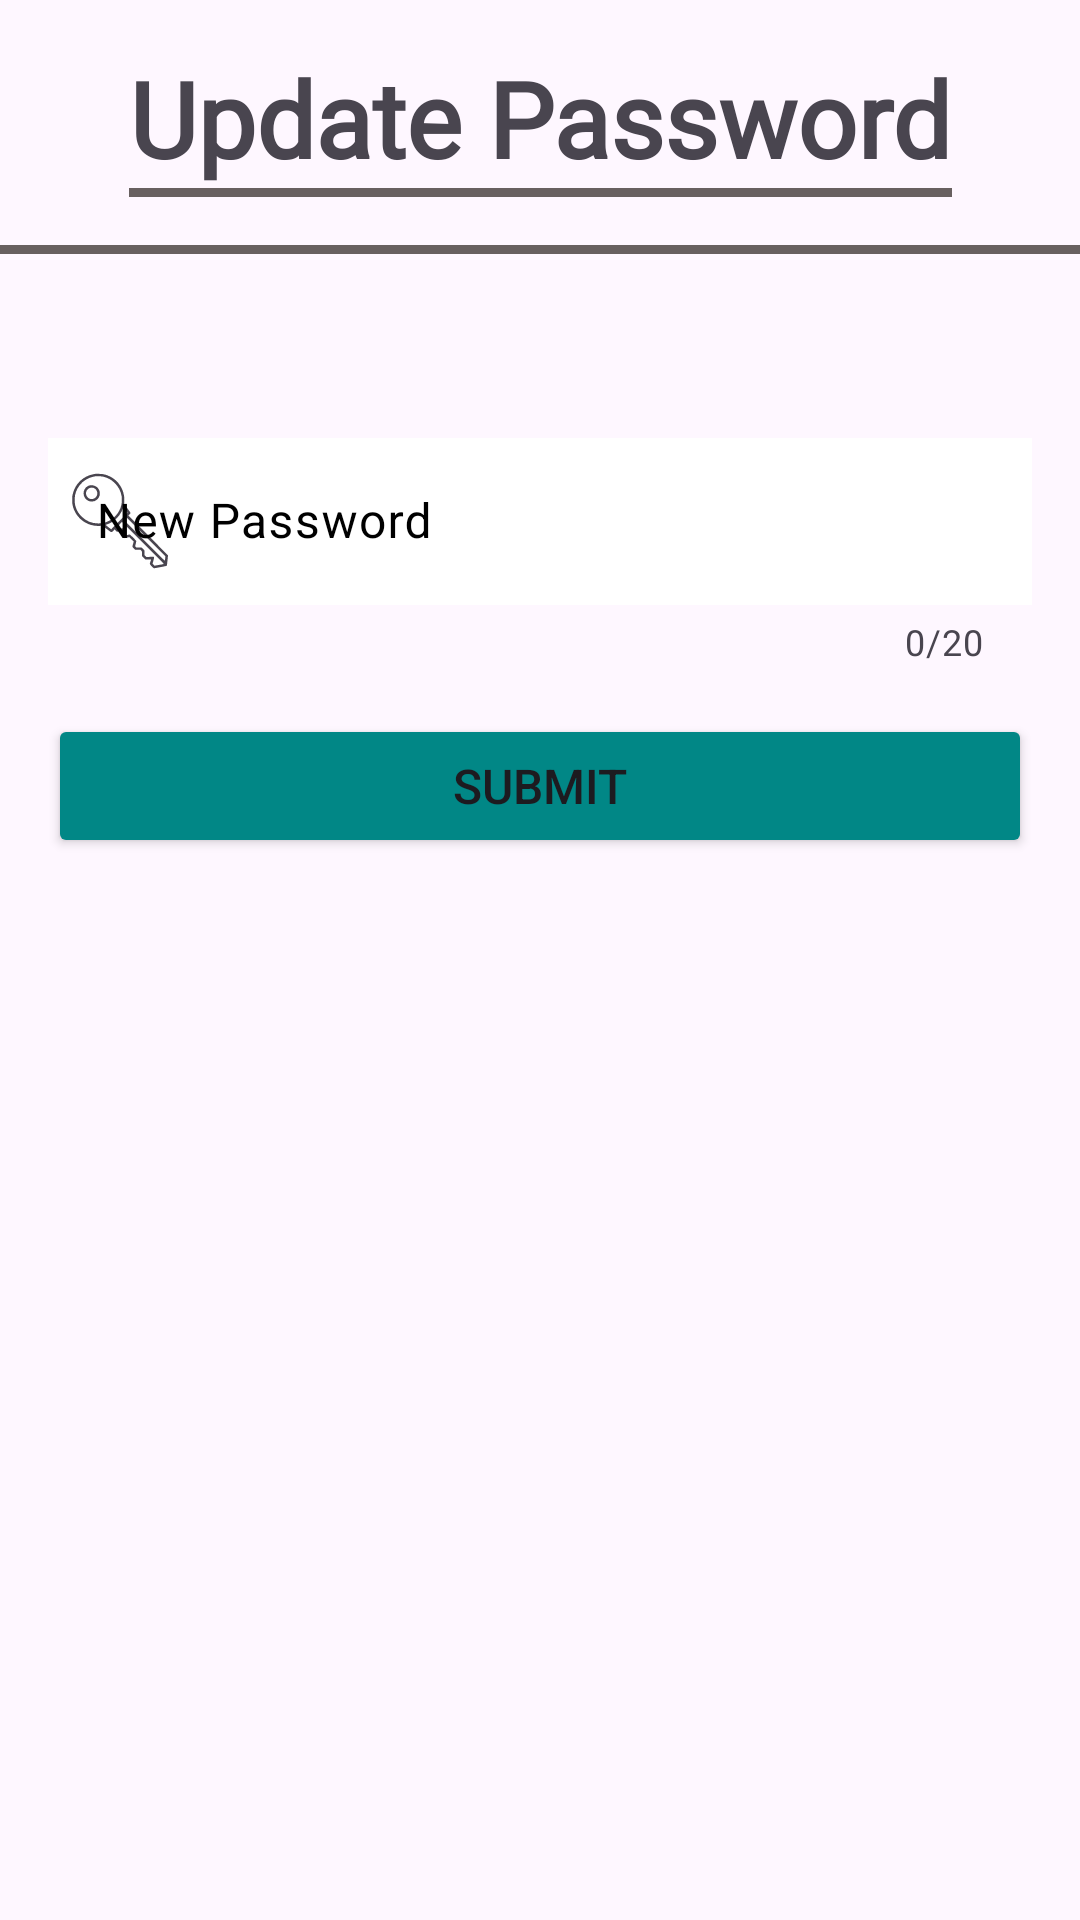

Layout XML and referenced resources for this Android screen:
<!-- AndroidManifest.xml: application theme Theme.MuscleFit -->
<!-- res/layout/activity_update_password.xml -->
<?xml version="1.0" encoding="utf-8"?>
<androidx.constraintlayout.widget.ConstraintLayout xmlns:android="http://schemas.android.com/apk/res/android"
    xmlns:app="http://schemas.android.com/apk/res-auto"
    xmlns:tools="http://schemas.android.com/tools"
    android:layout_width="match_parent"
    android:layout_height="match_parent"
    tools:context=".Activities.UpdatePassword">


    <TextView
        android:id="@+id/textView14"
        android:layout_width="wrap_content"
        android:layout_height="wrap_content"
        android:layout_marginTop="16dp"
        android:fontFamily="@font/aladin"
        android:text="@string/update_password"
        android:textSize="35sp"
        android:textStyle="bold"
        app:layout_constraintEnd_toEndOf="parent"
        app:layout_constraintStart_toStartOf="parent"
        app:layout_constraintTop_toTopOf="parent" />

    <View
        android:id="@+id/view10"
        android:layout_width="wrap_content"
        android:layout_height="3dp"
        android:layout_marginTop="16dp"
        android:background="#686060"
        app:layout_constraintEnd_toEndOf="parent"
        app:layout_constraintHorizontal_bias="0.0"
        app:layout_constraintStart_toStartOf="parent"
        app:layout_constraintTop_toBottomOf="@+id/view9" />

    <View
        android:id="@+id/view9"
        android:layout_width="0dp"
        android:layout_height="3dp"
        android:background="#686060"
        app:layout_constraintEnd_toEndOf="@+id/textView14"
        app:layout_constraintHorizontal_bias="0.0"
        app:layout_constraintStart_toStartOf="@+id/textView14"
        app:layout_constraintTop_toBottomOf="@+id/textView14" />

    <com.google.android.material.textfield.TextInputLayout
        android:id="@+id/newPassword"
        android:layout_width="match_parent"
        android:layout_height="wrap_content"
        android:layout_marginStart="16dp"
        android:layout_marginTop="56dp"
        android:layout_marginEnd="16dp"
        android:hint="@string/new_password"
        android:textColorHint="@color/black"
        app:errorEnabled="false"
        app:counterEnabled="true"
        app:counterMaxLength="20"
        app:layout_constraintEnd_toEndOf="parent"
        app:layout_constraintHorizontal_bias="0.5"
        app:layout_constraintStart_toStartOf="parent"
        app:layout_constraintTop_toBottomOf="@+id/view10"
        app:layout_constraintVertical_chainStyle="packed"
        app:startIconDrawable="@drawable/key">

        <com.google.android.material.textfield.TextInputEditText
            android:layout_width="match_parent"
            android:layout_height="wrap_content"
            android:background="@color/white"
            android:contentDescription="@string/enter_new_password"
            android:minHeight="48dp"
            android:inputType="textPassword"
            android:textColor="@color/black" />
    </com.google.android.material.textfield.TextInputLayout>

    <Button
        android:id="@+id/updatePasswordButton"
        android:layout_width="0dp"
        android:layout_height="wrap_content"
        android:layout_marginTop="16dp"
        android:backgroundTint="@color/teal_700"
        android:text="@string/submit"
        android:textAllCaps="true"
        android:textSize="16sp"
        app:cornerRadius="10dp"
        app:layout_constraintEnd_toEndOf="@+id/newPassword"
        app:layout_constraintStart_toStartOf="@+id/newPassword"
        app:layout_constraintTop_toBottomOf="@+id/newPassword" />

</androidx.constraintlayout.widget.ConstraintLayout>
<!-- resources referenced by this layout -->
<resources>
  <!-- drawable key: vector/xml drawable (drawable, 3081 chars, omitted) -->
  <string name="enter_new_password">Enter New Password</string>
  <string name="new_password">New Password</string>
  <string name="submit">Submit</string>
  <string name="update_password">Update Password</string>
  <style name="Theme.MuscleFit" parent="Theme.Material3.DayNight.NoActionBar">
          
          <item name="colorPrimary">#000000</item>
          <item name="colorPrimaryVariant">#D9DFDF</item>
          <item name="colorOnPrimary">@color/white</item>
          
          <item name="colorSecondary">@color/teal_200</item>
          <item name="colorSecondaryVariant">@color/teal_700</item>
          <item name="colorOnSecondary">@color/black</item>
          
          <item name="android:statusBarColor">?attr/colorPrimaryVariant</item>
          
      </style>
  <!-- not gathered from this repository: default colours our renderer supplied (Android Studio template values) -->
  <color name="teal_200">#FF03DAC5</color>
  <color name="teal_700">#FF018786</color>
  <color name="black">#FF000000</color>
  <color name="white">#FFFFFFFF</color>
</resources>
